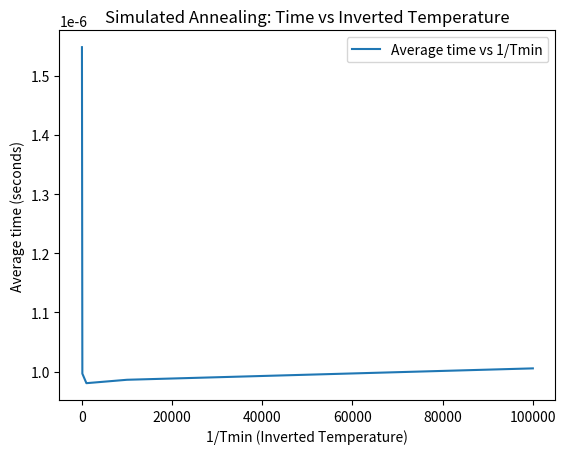

This chart was generated by the following Python code:
import numpy as np
import random
import math
import time
import matplotlib.pyplot as plt


# Функция для минимизации
def objective_function(x):
    return x ** 2 + 10 - 10 * math.cos(2 * math.pi * x)


# Алгоритм отжига
def simulated_annealing(T0, Tmin, max_iter):
    # Начальная случайная точка
    x_current = random.uniform(-5, 5)
    F_current = objective_function(x_current)

    T = T0
    k = 1

    # Регистрируем время на каждой температуре
    times = []

    while T > Tmin and k <= max_iter:
        start_time = time.time()  # Начало замера времени

        # Генерация новой точки с учетом температуры
        x_new = x_current + T * np.random.standard_cauchy()  # заменили random на numpy
        F_new = objective_function(x_new)

        # Разница между значениями функции
        dF = F_new - F_current

        # Если dF < 0, принимаем новую точку
        if dF < 0 or random.random() < math.exp(-dF / T):
            x_current = x_new
            F_current = F_new

        # Охлаждаем температуру
        T = T0 / k
        k += 1

        # Окончание замера времени
        end_time = time.time()

        # Записываем время работы на каждом шаге
        times.append(end_time - start_time)

    return x_current, F_current, times


# Тестирование для разных Tmin
def test_minimum_temperature():
    Tmin_values = [0.1, 0.01, 0.001, 0.0001, 0.00001]
    T0 = 1000
    max_iter = 10000
    times_results = []
    temperatures = []

    for Tmin in Tmin_values:
        _, _, times = simulated_annealing(T0, Tmin, max_iter)
        times_results.append(np.mean(times))  # усредненное время на каждом Tmin
        temperatures.append(1 / Tmin)  # инвертированная температура как ось X

    # Построение графика зависимости времени от инвертированной температуры
    plt.plot(temperatures, times_results, label="Average time vs 1/Tmin")
    plt.xlabel("1/Tmin (Inverted Temperature)")
    plt.ylabel("Average time (seconds)")
    plt.title("Simulated Annealing: Time vs Inverted Temperature")
    plt.legend()
    plt.show()


if __name__ == "__main__":
    test_minimum_temperature()
